Labelled photos from "actual_training_testing_data", an image-classification folder in rdk004/CNN_WBC_Classifier. The possible labels are: basophil, eosinophil, erythroblast, immature granulocyte, lymphocyte, monocyte, neutrophil, thrombocyte.

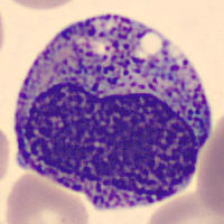
Label: immature granulocyte

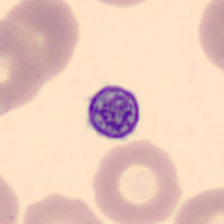
Label: thrombocyte

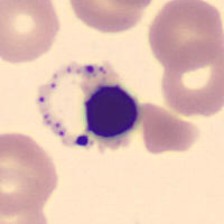
Label: erythroblast

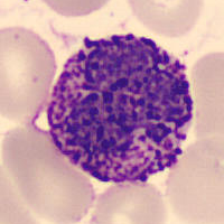
Label: basophil

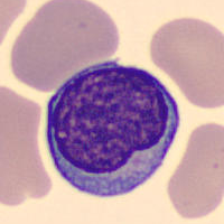
Label: lymphocyte

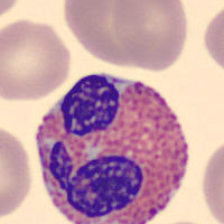
Label: eosinophil
